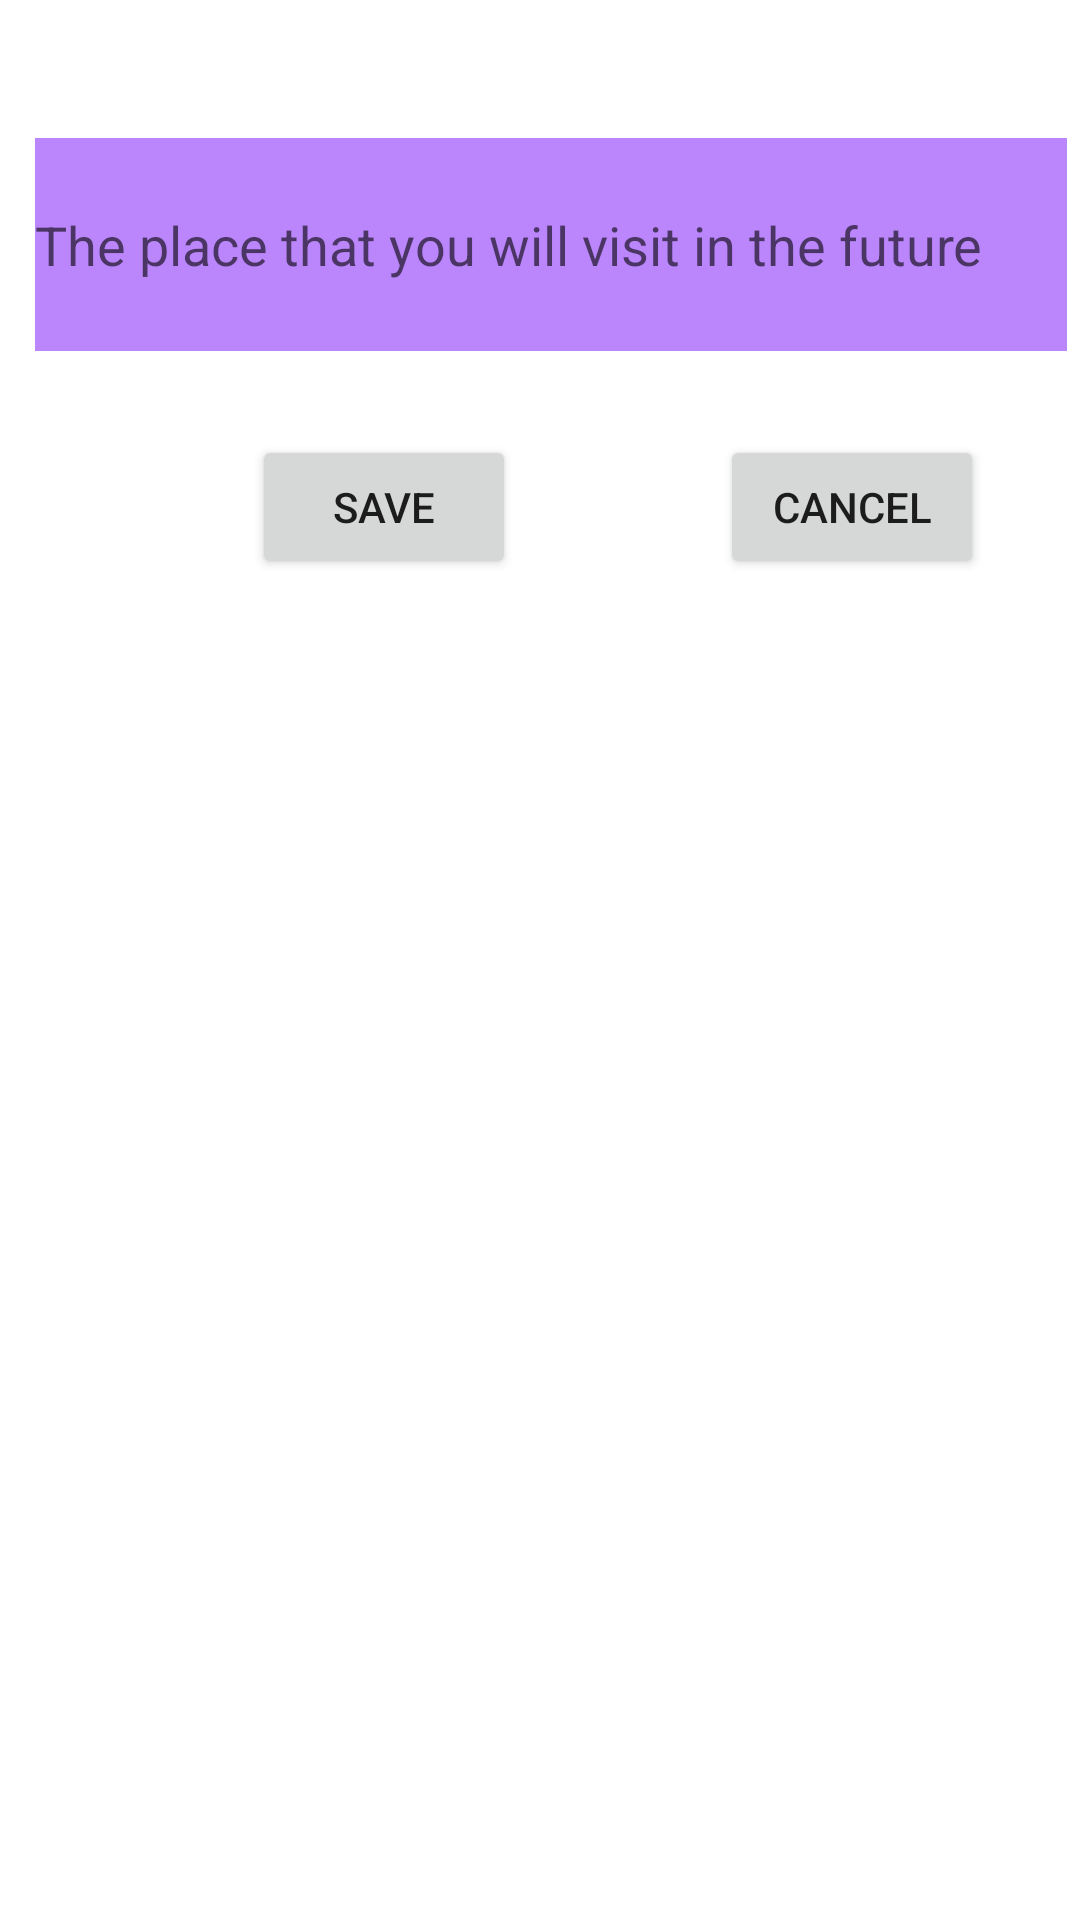

This screen was rendered from an Android layout file. Write that file and the resources it references.
<!-- AndroidManifest.xml: application theme Theme.Room_2 -->
<!-- res/layout/activity_main.xml -->
<?xml version="1.0" encoding="utf-8"?>
<androidx.constraintlayout.widget.ConstraintLayout xmlns:android="http://schemas.android.com/apk/res/android"
    xmlns:app="http://schemas.android.com/apk/res-auto"
    xmlns:tools="http://schemas.android.com/tools"
    android:layout_width="match_parent"
    android:layout_height="match_parent"
    tools:context=".MainActivity">

    <EditText
        android:id="@+id/find"
        android:layout_width="344dp"
        android:layout_height="71dp"
        android:layout_marginStart="37dp"
        android:layout_marginTop="46dp"
        android:layout_marginEnd="30dp"
        android:background="@color/purple_200"
        android:drawableStart="@drawable/vector__3_"
        android:ems="10"
        android:hint="The place that you will visit in the future"
        android:inputType="textPersonName"
        app:layout_constraintEnd_toEndOf="parent"
        app:layout_constraintStart_toStartOf="parent"
        app:layout_constraintTop_toTopOf="parent" />

    <Button
        android:id="@+id/save"
        android:layout_width="wrap_content"
        android:layout_height="wrap_content"
        android:layout_marginStart="84dp"
        android:layout_marginTop="28dp"
        android:text="save"
        app:layout_constraintStart_toStartOf="parent"
        app:layout_constraintTop_toBottomOf="@+id/find" />

    <Button
        android:id="@+id/cancel"
        android:layout_width="wrap_content"
        android:layout_height="wrap_content"
        android:layout_marginStart="68dp"
        android:text="cancel"
        app:layout_constraintBottom_toBottomOf="@+id/save"
        app:layout_constraintStart_toEndOf="@+id/save"
        app:layout_constraintTop_toTopOf="@+id/save"
        app:layout_constraintVertical_bias="0.0" />

    <ListView
        android:id="@+id/lv"
        android:layout_width="415dp"
        android:layout_height="506dp"
        android:layout_marginTop="32dp"
        app:layout_constraintEnd_toEndOf="parent"
        app:layout_constraintStart_toStartOf="parent"
        app:layout_constraintTop_toBottomOf="@+id/save" />
</androidx.constraintlayout.widget.ConstraintLayout>
<!-- resources referenced by this layout -->
<resources>
  <style name="Theme.Room_2" parent="Theme.MaterialComponents.DayNight.DarkActionBar">
          
          <item name="colorPrimary">@color/purple_500</item>
          <item name="colorPrimaryVariant">@color/purple_700</item>
          <item name="colorOnPrimary">@color/white</item>
          
          <item name="colorSecondary">@color/teal_200</item>
          <item name="colorSecondaryVariant">@color/teal_700</item>
          <item name="colorOnSecondary">@color/black</item>
          
          <item name="android:statusBarColor" tools:targetApi="l">?attr/colorPrimaryVariant</item>
          
      </style>
  <!-- not gathered from this repository: default colours our renderer supplied (Android Studio template values) -->
  <color name="purple_200">#FFBB86FC</color>
  <color name="purple_500">#FF6200EE</color>
  <color name="purple_700">#FF3700B3</color>
  <color name="teal_200">#FF03DAC5</color>
  <color name="teal_700">#FF018786</color>
  <color name="black">#FF000000</color>
  <color name="white">#FFFFFFFF</color>
</resources>
